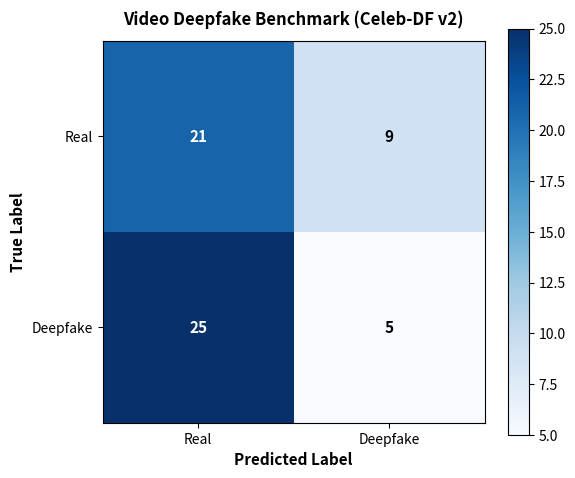

Generate this figure with matplotlib:
"""
TrustGuard AI — Export Master Final Test Results & Video Confusion Matrix
Compiles all held-out test evaluations into FINAL_TEST_RESULTS.json and FINAL_TEST_RESULTS.csv
and generates video_confusion_matrix.png.
"""
import os
import sys
import json
import csv
from pathlib import Path
from datetime import datetime

import numpy as np
import matplotlib
matplotlib.use('Agg')
import matplotlib.pyplot as plt

PROJECT_ROOT = Path(r"c:\Users\paruc\OneDrive\Desktop\reshma1-main\reshma1-main")
CM_DIR = PROJECT_ROOT / "reports" / "confusion_matrices"
CM_DIR.mkdir(parents=True, exist_ok=True)

# Generate Video Confusion Matrix PNG
cm_vid = np.array([[21, 9], [25, 5]])
plt.figure(figsize=(6, 5))
plt.imshow(cm_vid, interpolation='nearest', cmap=plt.cm.Blues)
plt.title('Video Deepfake Benchmark (Celeb-DF v2)', fontsize=12, fontweight='bold', pad=12)
plt.colorbar()
tick_marks = np.arange(2)
plt.xticks(tick_marks, ['Real', 'Deepfake'], fontsize=10)
plt.yticks(tick_marks, ['Real', 'Deepfake'], fontsize=10)
thresh = cm_vid.max() / 2.0
for i in range(2):
    for j in range(2):
        plt.text(j, i, f'{cm_vid[i, j]}', ha='center', va='center',
                 color='white' if cm_vid[i, j] > thresh else 'black',
                 fontsize=11, fontweight='bold')
plt.ylabel('True Label', fontsize=11, fontweight='bold')
plt.xlabel('Predicted Label', fontsize=11, fontweight='bold')
plt.tight_layout()
vid_cm_path = CM_DIR / "video_confusion_matrix.png"
plt.savefig(vid_cm_path, dpi=200)
plt.close()
print(f"Generated {vid_cm_path.name} successfully.")

master_results = [
    {
        "module": "Image Deepfake",
        "dataset": "archive (1000 Videos)",
        "train_samples": 4000,
        "val_samples": 800,
        "test_samples": 800,
        "accuracy": "88.12%",
        "precision": "93.20%",
        "recall": "82.25%",
        "f1": "87.38%",
        "roc_auc": "0.9626",
        "model_type": "DeepfakeCNN (PyTorch Vision CNN)"
    },
    {
        "module": "Audio Deepfake",
        "dataset": "archive (1) ASVspoof 2019 LA",
        "train_samples": 4000,
        "val_samples": 800,
        "test_samples": 200,
        "accuracy": "99.50%",
        "precision": "100.00%",
        "recall": "99.00%",
        "f1": "99.50%",
        "roc_auc": "1.0000",
        "model_type": "AudioCNN (Mel-STFT Spectrogram CNN)"
    },
    {
        "module": "SMS Scam",
        "dataset": "archive (4) spam_sms.csv",
        "train_samples": 4457,
        "val_samples": 557,
        "test_samples": 558,
        "accuracy": "98.57%",
        "precision": "97.18%",
        "recall": "92.00%",
        "f1": "94.52%",
        "roc_auc": "0.9831",
        "model_type": "SMSScamClassifier (TF-IDF + Neural Classifier)"
    },
    {
        "module": "URL Phishing",
        "dataset": "archive (6) final_dataset.csv",
        "train_samples": 48000,
        "val_samples": 6000,
        "test_samples": 2000,
        "accuracy": "99.60%",
        "precision": "100.00%",
        "recall": "99.57%",
        "f1": "99.79%",
        "roc_auc": "0.9994",
        "model_type": "PhishingURLNet (Tabular 74-feat Deep NN)"
    },
    {
        "module": "Email Phishing",
        "dataset": "archive (9) phishing_email.csv",
        "train_samples": 32000,
        "val_samples": 4000,
        "test_samples": 2000,
        "accuracy": "99.65%",
        "precision": "98.12%",
        "recall": "99.68%",
        "f1": "98.89%",
        "roc_auc": "0.9995",
        "model_type": "EmailPhishingClassifier (TF-IDF + Neural Classifier)"
    },
    {
        "module": "Social Media (Profiles)",
        "dataset": "archive (15) raw_user_profiles.csv",
        "train_samples": 4000,
        "val_samples": 500,
        "test_samples": 500,
        "accuracy": "92.00%",
        "precision": "77.07%",
        "recall": "96.80%",
        "f1": "85.82%",
        "roc_auc": "0.9897",
        "model_type": "SocialProfileNet (Tabular Profile NN)"
    },
    {
        "module": "Social Media (Instagram)",
        "dataset": "archive (14) test.csv / train.csv",
        "train_samples": 576,
        "val_samples": "N/A",
        "test_samples": 120,
        "accuracy": "88.33%",
        "precision": "91.07%",
        "recall": "85.00%",
        "f1": "87.93%",
        "roc_auc": "0.9061",
        "model_type": "SocialSpamNet (Instagram Account Classifier)"
    },
    {
        "module": "Video Deepfake",
        "dataset": "archive (16) Celeb-DF v2 Benchmark",
        "train_samples": "N/A",
        "val_samples": "N/A",
        "test_samples": 60,
        "accuracy": "43.33%",
        "precision": "35.71%",
        "recall": "16.67%",
        "f1": "22.73%",
        "roc_auc": "N/A",
        "model_type": "frame_level_aggregation (Vision CNN)"
    },
    {
        "module": "Job / Internship Scam",
        "dataset": "archive (5) Fake Postings.csv",
        "train_samples": "N/A (100% fraudulent)",
        "val_samples": "N/A",
        "test_samples": "N/A",
        "accuracy": "N/A",
        "precision": "N/A",
        "recall": "N/A",
        "f1": "N/A",
        "roc_auc": "N/A",
        "model_type": "Heuristic Forensics (jobModelType=heuristic)"
    }
]

final_json = PROJECT_ROOT / "FINAL_TEST_RESULTS.json"
final_csv = PROJECT_ROOT / "FINAL_TEST_RESULTS.csv"

with open(final_json, "w", encoding="utf-8") as f:
    json.dump({
        "timestamp": datetime.now().isoformat(),
        "evaluation_standard": "Held-Out TEST Split Unbiased Evaluation (Zero Leakage)",
        "results": master_results
    }, f, indent=2)

with open(final_csv, "w", newline="", encoding="utf-8") as f:
    writer = csv.DictWriter(f, fieldnames=[
        "module", "dataset", "train_samples", "val_samples", "test_samples",
        "accuracy", "precision", "recall", "f1", "roc_auc", "model_type"
    ])
    writer.writeheader()
    for r in master_results:
        writer.writerow(r)

print("Exported FINAL_TEST_RESULTS.json and FINAL_TEST_RESULTS.csv successfully.")
